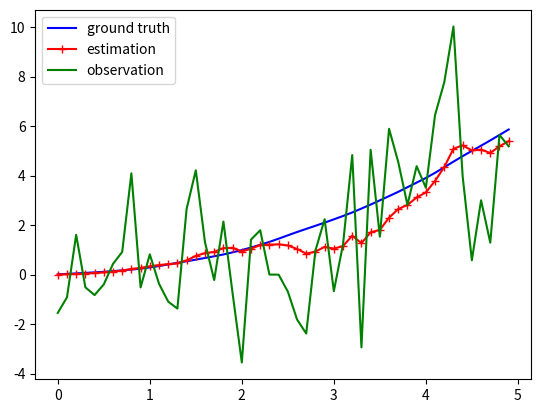

This chart was generated by the following Python code:
import numpy as np
import matplotlib.pyplot as plt
import numpy.random as random
import time

dt = 0.1 #刻み時間
max_time = 50 #実行時間
sigma_a = 1.0 #移動量のノイズ
sigma_z = 2.0 #センサのノイズ
u = 0.5 #制御入力


#正規分布に従った乱数
def norm(mean=0.0, std=1.0, size=1):
    return random.normal(mean, std, size) #第二引数は標準偏差

def init_params(dt, sigma_a, sigma_z):
    
    A = np.matrix([[1, dt],
                   [0, 1]]) #状態遷移行列
    
    B = np.matrix([[dt**2 / 2],
                   [dt]])  #制御入力

    G = np.matrix([[dt**2 / 2],
                   [dt]]) #ノイズ

    H = np.matrix([1, 0])

    Q = (sigma_a ** 2) * G *G.T

    R = sigma_z ** 2

    I = np.eye(2)

    x0 = np.matrix([[0.0],
                    [0.0]])

    p0 = np.zeros((2, 2))
    
    return A, B, G, H, Q, R, I, x0, p0


def kalman_step(x_est, P_est, x_true, A, B, G, H, Q, R, I, u, sigma_a, sigma_z):
    # 観測
    z = H @ x_true + norm(0, sigma_z)

    # 予測
    x_pred = A @ x_est + B * u
    P_pred = A @ P_est @ A.T + Q

    # 真値更新
    w = norm(0, sigma_a)
    x_true = A @ x_true + B * u + G * w

    # 更新
    S = H @ P_pred @ H.T + R
    K = P_pred @ H.T @ np.linalg.inv(S)
    x_est = x_pred + K @ (z - H @ x_pred)
    P_est = (I - K @ H) @ P_pred

    return x_est, P_est, x_true, z


def run_simulation(dt, steps, u, sigma_a, sigma_z):
    A, B, G, H, Q, R, I, x_est, P_est = init_params(dt, sigma_a, sigma_z)
    x_true = x_est.copy()

    gt, obs, est, t = [], [], [], []

    for k in range(steps):
        x_est, P_est, x_true, z = kalman_step(
            x_est, P_est, x_true,
            A, B, G, H, Q, R, I,
            u, sigma_a, sigma_z
        )

        gt.append(float(x_true[0]))
        obs.append(float(z))
        est.append(float(x_est[0]))
        t.append(k * dt)

    return np.array(t), np.array(gt), np.array(obs), np.array(est)


# ================= 実行 =================
time, gt, obs, est = run_simulation(dt, max_time, u, sigma_a, sigma_z)

print("観測誤差:", np.sum((gt - obs) ** 2))
print("カルマン推定誤差:", np.sum((gt - est) ** 2))

plt.plot(time, gt, color="blue", marker="", label="ground truth")
plt.plot(time, est, color="red", marker="+", label="estimation")
plt.plot(time, obs, color="green", marker="", label="observation")
plt.legend()
plt.show()

    
    
